pico-8 play session: no input (idle), after a click and taps of 🅾, ❎, 🅾+❎, 🅾 in the second before t = 0

[t = 1 s] idle ~1s (no d-pad/buttons)
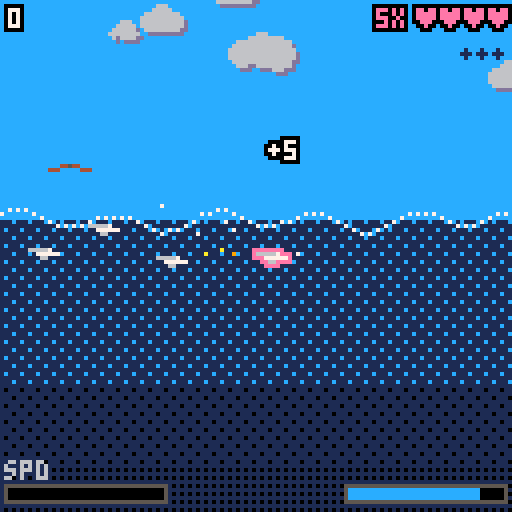
[t = 2 s] idle ~2s (no d-pad/buttons)
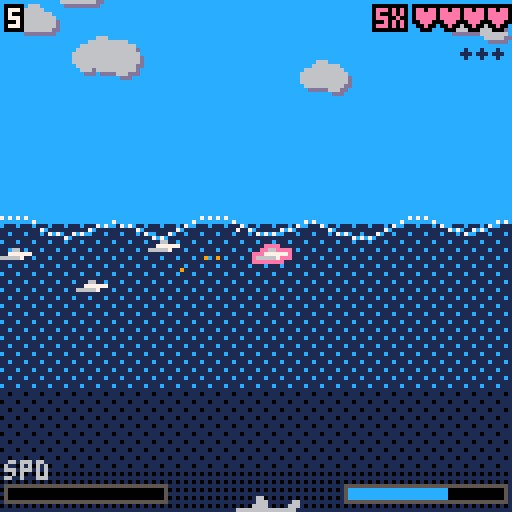
[t = 8 s] idle ~8s (no d-pad/buttons)
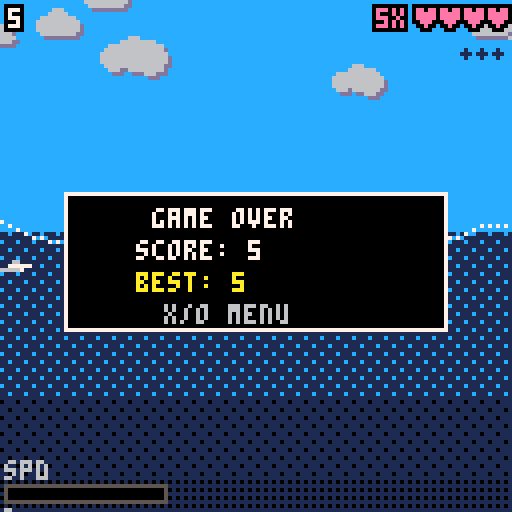

pico-8 cartridge
version 43
__lua__
-- pod: dolphin pod wave riding

----------------------------------------
-- constants
----------------------------------------
grav=0.055
drag_x=0.992
drag_y=0.985
thr=0.09
rspd=0.014
rspd_t=0.005
mspd_i=2.5
mspd_max=3.3
jmspd_max=6.0   -- journey mode speed ceiling
wtr=300
ww=512
buoy=0.3
maxdep=220
drown_t=300
cam_spd=0.24

-- game modes
gmode=0   -- 0=select, 1=flip, 2=journey
sel_mode=1
px2=false  -- x2 sprite scale toggle

----------------------------------------
-- init
----------------------------------------
function _init()
 cartdata("surf_hiscore")
 hscr=dget(0)
 hscr_e=dget(1)
 gmode=0
 sel_mode=1
 menu_t=0
end

function start_game(m)
 gmode=m
 p={
  x=256,y=315,
  vx=0,vy=0,
  a=0,
  alive=true,
  uwt=0,
  max_dep=0,
  fall_spd=0,
  flipped=false,
 }
 prt={}
 pop={}
 brd={}
 shrk={}
 scr=0
 scr_e=0
 mspd=mspd_i
 entry_boost=0
 gauge_tier=0
 p_outline_c=14
 death_freeze_t=0
 death_sx=0
 death_sy=0
 death_sa=0
 p_spd=0
 wave_off=0
 rot_acc=0
 rot_dir=0
 prev_a=0
 shk=0
 shx=0
 shy=0
 hitstop=0
 cam_x=256
 cam_y=315
 perf_t=0
 perf_wx=0
 perf_wy=0
 pod_gain_t=0
 banner_t=0
 banner_txt=""
 banner_c=7

 -- temp score system
 temp_scr=0
 temp_flash=0
 temp_disp_t=0
 pending_scr=0
 pending_scr_e=0
 pending_t=0
 disp_temp=0
 disp_emult=0
 disp_pm=0
 disp_earned=0
 disp_tier=0
 entry_wx=0
 entry_wy=0

 -- quality points for pod gain
 quality_pts=0

 -- shark hit state
 inv_t=0
 catch_up_t=0
 dying_dphs={}
 loss_prot=0
 air_dist=0   -- journey: horiz distance accumulated in air

 -- position history trail (circular buffer)
 trail={}
 trail_len=60
 for i=1,trail_len do
  add(trail,{x=p.x,y=p.y,a=p.a})
 end
 trail_i=1

 -- pod: 4 followers
 pod={}
 for i=1,4 do
  add(pod,{
   x=p.x-i*12,
   y=p.y,
   a=p.a,
   alive=true,
   chain_pos=i,
   perp_off=0,
   wave_freq=0.4+rnd(0.5),
   wave_amp=3+rnd(4),
   wave_phase=rnd(1),
   dying=false,
   death_timer=0,
   death_vx=0,
   death_vy=0,
  })
 end

 -- parallax cloud layers
 cld={}
 for i=1,17 do
  add(cld,{
   x=rnd(ww),y=rnd(450)-280,
   w=8+rnd(12),h=6+rnd(4),
   cs=flr(rnd(3)),
   sp=0.2+rnd(0.15)
  })
 end
 for i=1,16 do
  add(cld,{
   x=rnd(ww),y=rnd(440)-250,
   w=14+rnd(18),h=8+rnd(6),
   cs=flr(rnd(3)),
   sp=0.45+rnd(0.2)
  })
 end
 for i=1,13 do
  add(cld,{
   x=rnd(ww),y=rnd(460)-230,
   w=22+rnd(30),h=14+rnd(8),
   cs=flr(rnd(3)),
   sp=0.75+rnd(0.2)
  })
 end

 for i=1,5 do add_brd(true) end
 add_shrk()
end

function add_shrk()
 local dir=rnd(1)<0.5 and 1 or -1
 local sy=wtr+48+rnd(40)
 add(shrk,{
  x=(cam_x+dir*110+ww)%ww,
  y=sy,
  vx=dir*(0.3+rnd(0.4)),
  fr=dir>0,
  bob=rnd(1)
 })
end

function add_brd(scatter)
 local dir=rnd(1)<0.5 and 1 or -1
 local r=rnd(1)
 local by
 if r<0.3 then
  by=wtr-12-rnd(18)
 elseif r<0.65 then
  by=wtr-45-rnd(50)
 else
  by=wtr-110-rnd(80)
 end
 local bx
 if scatter then
  bx=rnd(ww)
 else
  bx=(cam_x+dir*100+ww)%ww
 end
 add(brd,{
  x=bx,
  y=by,
  vx=dir*(0.6+rnd(0.7)),
  bob=rnd(1),
 })
end

----------------------------------------
-- score helpers
----------------------------------------
function add_score(e)
 if e<=0 then return end
 -- scale e down to match current exponent
 for i=1,scr_e do e=max(1,flr(e/10)) end
 -- promote if adding e would overflow
 while scr+e>=30000 do
  scr=flr(scr/10)
  e=max(1,flr(e/10))
  scr_e+=1
 end
 scr+=e
end

function score_str(s,se)
 if se>0 then
  return tostr(flr(s)).."e+"..tostr(se)
 end
 return tostr(flr(s))
end

function scr_gt(a,ae,b,be)
 if ae~=be then return ae>be end
 return a>b
end

----------------------------------------
-- world to screen
----------------------------------------
function w2s(wx,wy)
 local dx=(wx-cam_x+ww/2)%ww-ww/2
 return 64+dx+shx,
        64+(wy-cam_y)+shy
end

function on_scr(x,y)
 return x>-2 and x<130 and
        y>-2 and y<130
end

----------------------------------------
-- pod helpers
----------------------------------------
function pod_alive_count()
 local n=0
 for d in all(pod) do
  if d.alive then n+=1 end
 end
 return n
end

function pod_mult()
 return pod_alive_count()+1
end

function kill_pod_member(d)
 d.dying=true
 d.alive=false
 d.death_timer=90
 d.death_vx=cos(d.a)*p_spd*0.5
 d.death_vy=sin(d.a)*p_spd*0.5
end

function max_pod_count()
 return 4+gauge_tier
end

-- effective speed: journey = base + per-jump entry boost, flip = hyperbolic+boost
function eff_spd()
 if gmode==2 then return min(jmspd_max,mspd+entry_boost) end
 local range=mspd_max-mspd_i
 local raw=gauge_tier*range+(mspd-mspd_i)
 local k=range*2
 return mspd_i+raw*k/(raw+k)+entry_boost
end

-- kill multiple pod members based on gauge tier
function kill_pod_multi()
 local to_kill=1+flr(gauge_tier/2)
 local killed=0
 for i=#pod,1,-1 do
  if killed>=to_kill then break end
  if pod[i].alive and not pod[i].dying then
   kill_pod_member(pod[i])
   killed+=1
  end
 end
 if killed<to_kill then
  die()
  return false
 end
 return true
end

function gain_pod_member()
 if pod_alive_count()>=max_pod_count() then return end
 local alive=pod_alive_count()
 local cp,po
 if alive<4 then
  cp=alive+1
  po=0
 else
  local extra=alive-4
  cp=extra%4+1
  local ring=flr(extra/4)+1
  local side=(extra%2==0) and 1 or -1
  po=side*(8+ring*3)
 end
 local last=p
 for i=#pod,1,-1 do
  if pod[i].alive then
   last=pod[i]
   break
  end
 end
 add(pod,{
  x=last.x-12,
  y=last.y,
  a=last.a,
  alive=true,
  chain_pos=cp,
  perp_off=po,
  wave_freq=0.4+rnd(0.5),
  wave_amp=3+rnd(4),
  wave_phase=rnd(1),
  dying=false,
  death_timer=0,
  death_vx=0,
  death_vy=0,
 })
 pod_gain_t=30
end

----------------------------------------
-- update 60fps
----------------------------------------
function _update60()
 if gmode==0 then
  menu_t+=1
  if btnp(0) or btnp(1) or btnp(2) or btnp(3) then sel_mode=3-sel_mode end
  if btnp(4) or btnp(5) then start_game(sel_mode==1 and 2 or 1) end
  return
 end

 if hitstop>0 then
  hitstop-=1
  if hitstop>2 then
   if hitstop%3~=0 then return end
  else
   return
  end
 end

 if shk>0 then
  shx=rnd(shk*2)-shk
  shy=rnd(shk*2)-shk
  shk*=0.82
  if shk<0.3 then shk=0 end
 else
  shx=0
  shy=0
 end

 if not p.alive then
  upd_prt()
  upd_dying()
  if death_freeze_t>0 then
   death_freeze_t-=1
   if btnp(4) or btnp(5) then death_freeze_t=0 end
  else
   if btnp(4) or btnp(5) then
    gmode=0
    sel_mode=1
   end
  end
  return
 end

 if inv_t>0 then inv_t-=1 end
 if catch_up_t>0 then catch_up_t-=1 end
 if temp_flash>0 then temp_flash-=1 end
 if loss_prot>0 then loss_prot-=1 end
 if pending_t>0 then
  pending_t-=1
  if pending_t==0 and pending_scr>0 then
   add_score(pending_scr) pending_scr=0
  end
 end

 upd_p()
 p_spd=sqrt(p.vx*p.vx+p.vy*p.vy)

 -- record player position in trail buffer
 trail[trail_i]={x=p.x,y=p.y,a=p.a}
 trail_i=trail_i%trail_len+1

 -- camera
 local cdx=(p.x-cam_x+ww/2)%ww-ww/2
 -- hard cap: player can't drift more than 44px right of screen center
 if cdx>44 then
  cam_x=(cam_x+(cdx-44)+ww)%ww
  cdx=44
 end
 local cspd=p.y<=wtr and 0.4 or cam_spd
 cam_x=(cam_x+cdx*cspd)%ww
 cam_y+=(p.y-cam_y)*cspd

 wave_off+=p.vx*1.5

 -- airborne: flip detection + temp score
 if p.y<=wtr then
  local flip_thresh=0.667
  local da=(p.a-prev_a+0.5)%1-0.5
  if abs(da)>0.001 then rot_dir=sgn(da) end
  rot_acc+=da
  if abs(rot_acc)>=flip_thresh then
   local sign=rot_acc>0 and 1 or -1
   rot_acc-=sign*flip_thresh
   local is_back=(p.vx>=0 and rot_dir<0)
                  or (p.vx<0 and rot_dir>0)
   local gain=is_back and 2 or 1
   temp_scr+=gain
   temp_flash=5
   shk=2
   p.flipped=true
   add_popup("+"..gain.." flip",p.x,p.y-14,10,-0.08)
  end
  -- journey: accumulate horizontal distance (either direction)
  if gmode==2 then
   air_dist+=abs(p.vx)*0.04
  end
 else
  rot_acc=0
  if gmode==2 then air_dist=0 end
 end
 -- passive gauge decay: logarithmic ヌ█⬆️ faster at higher gauge
 if gmode==1 then
  local gp=(mspd-mspd_i)/(mspd_max-mspd_i)
  mspd=max(mspd_i,mspd-gp*gp*0.001)
 elseif gmode==2 then
  local gp=(mspd-mspd_i)/(4.0-mspd_i)
  mspd=max(mspd_i,mspd-gp*gp*0.0013)
 end

 prev_a=p.a

 upd_brd()
 upd_shrk()
 upd_pod()
 upd_dying()
 upd_pop()
 upd_prt()
end

----------------------------------------
-- player physics
----------------------------------------
function upd_p()
 local in_water=p.y>wtr
 local boost=in_water

 local rs=boost and rspd_t or rspd
 local turn_dir=0
 if btn(0) then turn_dir=1 end
 if btn(1) then turn_dir=-1 end
 if in_water and turn_dir~=0 then
  -- resist turning toward sky: harder the more upward-facing the dolphin is
  local sky_diff=(0.75-p.a+0.5)%1-0.5
  local toward_sky=(sky_diff>0 and turn_dir>0) or (sky_diff<0 and turn_dir<0)
  if toward_sky then
   local up_amt=max(0,-sin(p.a))  -- 0 when horizontal/down, 1 when pointing straight up
   rs=rs*(1-up_amt*0.75)
  end
 end
 if turn_dir>0 then p.a+=rs end
 if turn_dir<0 then p.a-=rs end
 p.a%=1

 -- idle underwater: steer facing toward velocity
 if in_water and turn_dir==0 then
  local spd=sqrt(p.vx*p.vx+p.vy*p.vy)
  if spd>0.2 then
   local vel_a=atan2(p.vx,p.vy)
   local diff=(vel_a-p.a+0.5)%1-0.5
   p.a+=mid(-0.003,diff,0.003)
   p.a%=1
  end
 end

 -- velocity steering: bend velocity toward facing (underwater, active turn)
 if in_water then
  local spd=sqrt(p.vx*p.vx+p.vy*p.vy)
  if spd>0.1 and (btn(0) or btn(1)) then
   local vel_a=atan2(p.vx,p.vy)
   local diff=(p.a-vel_a+0.5)%1-0.5
   local sf=mid(0.5,1.5-spd*0.3,1.5)
   local sr=0.02*sf
   local sa=mid(-sr,diff,sr)
   local nva=vel_a+sa
   p.vx=cos(nva)*spd
   p.vy=sin(nva)*spd
  end
 end

 if boost then
  local es=eff_spd()
  local prog_t=(es-mspd_i)/(mspd_max-mspd_i)
  local cur_thr=thr*(1+prog_t*0.8)
  p.vx+=cos(p.a)*cur_thr
  p.vy+=sin(p.a)*cur_thr
  if rnd(1)<0.7 then
   local dx=cos(p.a)
   local dy=sin(p.a)
   add(prt,{
    x=p.x-dx*4,
    y=p.y-dy*4,
    vx=-dx*rnd(1.5)+rnd(0.4)-0.2,
    vy=-dy*rnd(1.5)+rnd(0.4)-0.2,
    l=5+rnd(5),
    c=rnd(1)<0.5 and 9 or 10
   })
  end
 end

 p.vy+=grav

 local es=eff_spd()
 local prog_d=(es-mspd_i)/(mspd_max-mspd_i)
 local drag_ease=prog_d*0.003
 p.vx*=(drag_x+drag_ease)
 p.vy*=(drag_y+drag_ease)

 -- speed cap
 local prog=(es-mspd_i)/(mspd_max-mspd_i)
 local cap=p.y>wtr and es*(1+prog*0.5) or es*(1.5+prog*3.0)
 local s=sqrt(p.vx^2+p.vy^2)
 if s>cap then
  p.vx*=cap/s
  p.vy*=cap/s
 end

 p.x=(p.x+p.vx)%ww
 p.y+=p.vy

 -- water: submersion + buoyancy
 local was_under=p.uwt>0
 local es=eff_spd()
 local prog=(es-mspd_i)/(mspd_max-mspd_i)
 local cur_maxdep=maxdep*(0.5+prog)
 if p.y>wtr then
  local da=(0.25-p.a+0.5)%1-0.5
  p.a+=(da*0.002)
  p.a%=1

  local depth=p.y-wtr
  if depth>p.max_dep then p.max_dep=depth end

  local dep_norm=depth/cur_maxdep
  p.vy-=buoy*(dep_norm^1.4*1.5+0.15)
  local dep_margin=16
  local dep_lim=wtr+cur_maxdep
  if p.y>dep_lim-dep_margin then
   local push=mid(0,(p.y-(dep_lim-dep_margin))/dep_margin,1)
   p.vy-=push*0.08
   local up_diff=(0.25-p.a+0.5)%1-0.5
   p.a+=(up_diff*push*0.02)
   p.a%=1
  end
  if p.y>dep_lim then p.y=dep_lim end
  p.vx*=0.975
  p.vy*=0.975
  p.uwt+=1
  if rnd(1)<0.3 then
   add(prt,{x=p.x+rnd(6)-3,y=p.y,
    vx=rnd(0.4)-0.2,vy=-rnd(1)-0.3,
    l=10+rnd(8),c=7})
  end

  -- water entry: quality check
  if p.uwt==1 then
   p.fall_spd=max(0,p.vy)
   local spd=sqrt(p.vx^2+p.vy^2)
   local flop=0
   local alignment=0
   local quality=0
   local is_rev=false
   if spd>0.3 then
    local mom_a=atan2(p.vx,p.vy)
    local delta=abs(p.a-mom_a)%1
    if delta>0.5 then delta=1-delta end
    is_rev=delta>0.25
    if delta>0.25 then delta=0.5-delta end
    local axis_align=1-(delta/0.25)
    if is_rev and sin(p.a)<0.05 then
     axis_align=0
    end
    local vel_down=max(0,p.vy/spd)
    local nose_down=max(0,sin(p.a))
    local dive=min(vel_down,nose_down)
    local dive_adj=min(1,dive*1.5)
    alignment=max(axis_align,dive_adj)
    flop=1-alignment
    -- nose-down penalty: diving straight down is not a skilled entry
    local nose_pen=max(0,sin(p.a))
    flop=min(1,flop+nose_pen*nose_pen*0.18)
    quality=max(0,1-delta/0.12)
    if is_rev then quality=0 end
   end
   local edrag=0.5+alignment*0.5
   p.vx*=edrag
   p.vy*=edrag

   if spd>0.7 then
    -- determine entry tier
    -- -1=flop, 0=normal, 1=nice, 2=great, 3=perfect
    local tier=0
    local horiz_f=spd>0.1 and abs(p.vx)/spd or 0
    local flop_thresh=0.45+horiz_f*0.1
    if flop>=flop_thresh and p.fall_spd>0.3 then
     tier=-1
    elseif flop<0.065 then tier=3
    elseif flop<0.18 then tier=2
    elseif flop<0.35 then tier=1
    end

    -- entry multiplier for scoring
    local emult=1
    if tier==-1 then emult=0
    elseif tier==1 then emult=2
    elseif tier==2 then emult=3
    elseif tier==3 then emult=5
    end

    -- belly flop effects
    if tier==-1 and loss_prot<=0 then
     rot_acc=0
     quality_pts=0
     -- lose 50% of filled gauge
     local flop_loss=(mspd-mspd_i)*0.5
     entry_boost=0
     mspd=max(mspd_i,mspd-flop_loss)
     p_outline_c=8
     local ac=pod_alive_count()
     if ac>0 then
      banner_t=90 banner_txt="belly flop!" banner_c=8
      -- spawn dying dolphin at player's position (drifts with camera)
      add(dying_dphs,{
       x=p.x,y=p.y,a=p.a,
       death_timer=75,
       death_vx=p.vx,
       death_vy=-0.6,
       splashed=true,
      })
      -- remove first alive pod member
      for j=1,#pod do
       if pod[j].alive and not pod[j].dying then
        del(pod,pod[j])
        break
       end
      end
      catch_up_t=20 inv_t=60 loss_prot=300
      if gmode==1 then
       local gloss=flr(gauge_tier/2)
       gauge_tier=max(0,gauge_tier-gloss)
      end
     else
      banner_t=90 banner_txt="belly flop!" banner_c=8
      die()
      return
     end
    end

    -- scoring
    local pm=pod_mult()
    local earned=0
    if gmode==2 then
     -- journey: dist * (flips+1) * dolphins; 0 flips=x1, 1 flip=x2, etc.
     local dist=flr(air_dist)
     local fc=temp_scr+1
     if tier~=-1 then
      earned=dist*fc*pm
      if pending_scr>0 then add_score(pending_scr) end
      pending_scr=earned pending_t=90
     end
     disp_temp=dist
     disp_pm=temp_scr  -- raw flip count (0=no flips)
     disp_emult=pm
     disp_earned=earned
    else
     -- flip mode
     earned=temp_scr*emult*pm
     if pending_scr>0 then add_score(pending_scr) end
     pending_scr=earned pending_t=90
     disp_temp=temp_scr
     disp_emult=emult
     disp_pm=pm
     disp_earned=earned
    end
    disp_tier=tier
    entry_wx=p.x
    entry_wy=p.y
    if (gmode==1 and temp_scr>0) or (gmode==2 and air_dist>0) then
     temp_disp_t=90
    end
    -- set underwater outline color from entry quality
    if tier==1 then p_outline_c=11
    elseif tier==2 then p_outline_c=9
    elseif tier==3 then p_outline_c=-1  -- -1 = rainbow
    elseif tier==-1 then p_outline_c=8  -- belly flop: red
    else p_outline_c=14
    end

    if gmode==1 then
     -- flip: gauge gain + entry boost
     entry_boost=0
     if tier==1 then entry_boost=0.5
     elseif tier==2 then entry_boost=0.8
     elseif tier==3 then entry_boost=2.0
     end
     if tier>=0 and p.flipped and quality>0 then
      local gain=(0.16+prog*0.84)*quality*0.3
      if tier==3 then gain*=3 end
      mspd=min(mspd_max,mspd+gain)
      if mspd>=mspd_max-0.01 then
       gauge_tier+=1
       mspd=mspd_i
       gain_pod_member()
      end
     end
     -- quality pts for pod gain
     if not p.flipped then
      quality_pts=0
     elseif tier==3 then
      quality_pts+=2
     elseif tier==2 then
      quality_pts+=1
     else
      quality_pts=0
     end
     if quality_pts>=3 then
      quality_pts=0
      gain_pod_member()
     end
    else
     -- journey: entry_boost is set per-jump (not additive), mspd base grows slowly
     entry_boost=0
     local gauge_f=(mspd-mspd_i)/(4.0-mspd_i)  -- 0 at start, 1 at max base
     if tier==1 then
      entry_boost=0.5
      mspd=min(4.0,mspd+0.05)
     elseif tier==2 then
      entry_boost=0.4+gauge_f*0.6  -- 0.4 at low gauge, 1.0 at max
      mspd=min(4.0,mspd+0.1)
     elseif tier==3 then
      entry_boost=2.0
      mspd=min(4.0,mspd+0.2)
     else
      mspd=max(mspd_i,mspd-0.03)
     end
     -- quality pts still earn pod members
     if not p.flipped then
      quality_pts=0
     elseif tier==3 then
      quality_pts+=2
     elseif tier==2 then
      quality_pts+=1
     else
      quality_pts=0
     end
     if quality_pts>=3 then
      quality_pts=0
      gain_pod_member()
     end
    end

    -- tier display: banner + colored splash
    if tier>=1 then
     local tc,tc2,tc3
     if tier==3 then
      tc=10 tc2=9 tc3=7
      banner_t=60 banner_txt="perfect!" banner_c=10
     elseif tier==2 then
      tc=9 tc2=8 tc3=10
      banner_t=60 banner_txt="great!" banner_c=9
     else
      tc=11 tc2=3 tc3=7
      banner_t=60 banner_txt="nice!" banner_c=11
     end
     -- cone spray behind player entry
     local spd=sqrt(p.vx^2+p.vy^2)
     local ba=atan2(-p.vx,-p.vy) -- opposite of velocity
     local np=20+tier*12
     local cone=0.15+tier*0.03
     for i=1,np do
      local a=ba+(rnd(cone*2)-cone)
      local s=(1+rnd(2+tier))
      local pvx=cos(a)*s
      local pvy=sin(a)*s
      -- clamp: only upward particles
      if pvy>0 then pvy=-pvy end
      local pc
      if tier==3 then
       local rb={7,8,9,10,11,12,14,15}
       pc=rb[flr(rnd(#rb))+1]
      else
       pc=rnd(1)<0.5 and tc or (rnd(1)<0.7 and tc2 or tc3)
      end
      add(prt,{x=p.x+rnd(8)-4,y=wtr-1,
       vx=pvx,vy=pvy,
       l=25+rnd(20),
       c=pc})
     end
    end
   end  -- spd>0.7

   temp_scr=0
   air_dist=0
   p.flipped=false
   if spd>0.7 and p.fall_spd>0.4 then
    local splash=1-alignment
    shk=2+splash*5
    local np=4+flr(splash*8)
    for i=1,np do
     add(prt,{x=p.x+rnd(12)-6,y=wtr,
      vx=(rnd(2)-1)*(1+splash),vy=-rnd(2)-0.5,
      l=10+rnd(8),c=7})
    end
   end
  end

  if p.uwt>=drown_t then
   die()
   return
  end
 else
  -- water exit
  if was_under then
   local spd=sqrt(p.vx^2+p.vy^2)
   local flop=0
   if spd>0.01 then
    local nose_dot=(p.vx/spd)*cos(p.a)+(p.vy/spd)*sin(p.a)
    flop=1-max(0,nose_dot)
   end
   local stream=1-flop
   local fall_f=min(1,p.fall_spd/(eff_spd()*0.6))
   local dep_f=min(1,p.max_dep/cur_maxdep)
   local energy=dep_f*fall_f*stream
   local np=2+flr(energy*7)
   for i=1,np do
    add(prt,{x=p.x+rnd(8)-4,y=wtr,
     vx=rnd(2)-1,vy=-rnd(1.5)-energy*1.5,
     l=6+rnd(8),c=7})
   end
   -- reset temp score on exit
   temp_scr=0
  end
  p.max_dep=0
  p.uwt=0
 end
end

function die()
 if pending_scr>0 then add_score(pending_scr) pending_scr=0 end
 p.alive=false
 death_freeze_t=120
 death_sx=p.x
 death_sy=p.y
 death_sa=p.a
 if scr_gt(scr,scr_e,hscr,hscr_e) then
  hscr=scr
  hscr_e=scr_e
  dset(0,hscr)
  dset(1,hscr_e)
 end
 shk=8
 for i=1,15 do
  add(prt,{x=p.x,y=p.y,
   vx=rnd(4)-2,vy=rnd(4)-2,
   l=12+rnd(10),c=8})
 end
end

----------------------------------------
-- birds
----------------------------------------
function upd_brd()
 for i=#brd,1,-1 do
  local b=brd[i]
  b.x=(b.x+b.vx)%ww
  b.bob+=0.05
  b.y+=sin(b.bob)*0.4
  if p.alive and p.y<wtr then
   local dx=(b.x-p.x+ww/2)%ww-ww/2
   local dy=b.y-p.y
   if abs(dx)<7 and abs(dy)<5 then
    local deflect=0.097
    if rnd(1)<0.5 then deflect=-deflect end
    p.a=(p.a+deflect)%1
    p.vx*=0.9
    p.vy*=0.9
    hitstop=2
    shk=2
    temp_scr+=1
    temp_flash=5
    p.flipped=true
    for k=1,3 do
     add(prt,{x=b.x,y=b.y,
      vx=rnd(2)-1,vy=rnd(2)-1.5,
      l=6+rnd(4),c=10})
    end
    deli(brd,i)
    add_brd()
   end
  end
 end
 while #brd<5 do add_brd() end
end

----------------------------------------
-- sharks: kills front dolphin
----------------------------------------
function upd_shrk()
 for i=#shrk,1,-1 do
  local s=shrk[i]
  s.x=(s.x+s.vx)%ww
  s.bob+=0.03
  s.y+=sin(s.bob)*0.2
  s.fr=s.vx>0
  -- player collision (underwater only)
  if p.alive and p.y>wtr and inv_t<=0 and loss_prot<=0 then
   local dx=(s.x-p.x+ww/2)%ww-ww/2
   local dy=s.y-p.y
   if abs(dx)<10 and abs(dy)<6 then
    -- player dolphin dies, gets yanked down
    add(dying_dphs,{
     x=p.x,y=p.y,a=p.a,
     death_timer=75,
     death_vx=p.vx,
     death_vy=p.vy*0.3+0.2,
     splashed=false,
    })

    -- first alive pod member becomes new player
    local new_p=nil
    for j=1,#pod do
     if pod[j].alive and not pod[j].dying then
      new_p=pod[j]
      break
     end
    end

    if new_p then
     del(pod,new_p)
     catch_up_t=20
     inv_t=60
     loss_prot=300
    else
     die()
     return
    end

    shk=3
    deli(shrk,i)
    add_shrk()
   end
  end
 end
 local mx=min(2,1+(scr_e>0 and 1 or flr(scr/8000)))
 while #shrk<mx do add_shrk() end
end

----------------------------------------
-- pod update
----------------------------------------
function upd_pod()
 -- soft separation pass (airborne only)
 local alive_list={}
 for d in all(pod) do
  if d.alive and not d.dying then add(alive_list,d) end
 end
 if p.y<=wtr then
  -- include player
  for _,d in pairs(alive_list) do
   local ddx=(p.x-d.x+ww/2)%ww-ww/2
   local ddy=p.y-d.y
   local dist=sqrt(ddx*ddx+ddy*ddy)
   if dist>0 and dist<10 then
    local push=(10-dist)*0.02
    d.x=(d.x-ddx/dist*push)%ww
    d.y-=ddy/dist*push
   end
  end
  -- between pod members
  for j=1,#alive_list do
   for k=j+1,#alive_list do
    local a,b=alive_list[j],alive_list[k]
    local ddx=(a.x-b.x+ww/2)%ww-ww/2
    local ddy=a.y-b.y
    local dist=sqrt(ddx*ddx+ddy*ddy)
    if dist>0 and dist<8 then
     local push=(8-dist)*0.015
     local nx,ny=ddx/dist,ddy/dist
     a.x=(a.x+nx*push)%ww
     a.y+=ny*push
     b.x=(b.x-nx*push)%ww
     b.y-=ny*push
    end
   end
  end
 end

 for i,d in pairs(pod) do
  if d.alive and not d.dying then

   -- follow via position history trail
   -- tighter delay at high effective speed
   local spd_bonus=max(0,(eff_spd()-mspd_i)/(mspd_max-mspd_i))
   local delay=flr((7-spd_bonus*2)*d.chain_pos)
   delay=max(6*d.chain_pos,delay)
   local ti=(trail_i-1-delay+trail_len*10)%trail_len+1
   local target_x=trail[ti].x
   local target_y=trail[ti].y
   local target_a=trail[ti].a
   -- clamp max lag so pod never goes off screen
   local max_lag=14+d.chain_pos*12
   local lag_dx=(p.x-target_x+ww/2)%ww-ww/2
   if lag_dx>max_lag then
    target_x=(p.x-max_lag+ww)%ww
   end

   -- world-space y offset for flanking dolphins
   if d.perp_off~=0 then
    target_y+=d.perp_off
   end

   if d.y>wtr then
    local wave=sin(t()*d.wave_freq+d.wave_phase)*d.wave_amp
    target_y+=wave
   end

   local base_fs=d.perp_off~=0 and 0.14 or 0.18-d.chain_pos*0.01
   local follow_speed=base_fs+spd_bonus*0.06
   follow_speed=max(follow_speed,0.12)
   if catch_up_t>0 then follow_speed*=3 end
   local dx=(target_x-d.x+ww/2)%ww-ww/2
   d.x=(d.x+dx*follow_speed)%ww
   d.y+=(target_y-d.y)*follow_speed

   local angle_diff=(target_a-d.a+0.5)%1-0.5
   d.a+=angle_diff*follow_speed*2

  elseif d.dying then
   d.death_timer-=1
   d.death_vy+=0.04
   d.death_vx*=0.97
   d.x+=d.death_vx
   d.y+=d.death_vy
   d.a+=0.01
   if d.y>wtr and d.death_vy>0 and not d.splashed then
    d.splashed=true
    for k=1,3 do
     add(prt,{x=d.x+rnd(6)-3,y=wtr,
      vx=rnd(1.5)-0.75,vy=-rnd(1)-0.3,
      l=6+rnd(4),c=7})
    end
   end
   if d.death_timer<=0 then
    del(pod,d)
   end
  end
 end
end

----------------------------------------
-- dying player dolphins (from shark)
----------------------------------------
function upd_dying()
 for i=#dying_dphs,1,-1 do
  local d=dying_dphs[i]
  d.death_timer-=1
  d.death_vy+=0.04
  d.death_vx*=0.97
  d.x+=d.death_vx
  d.y+=d.death_vy
  d.a+=0.01
  if d.y>wtr and d.death_vy>0 and not d.splashed then
   d.splashed=true
   for k=1,3 do
    add(prt,{x=d.x+rnd(6)-3,y=wtr,
     vx=rnd(1.5)-0.75,vy=-rnd(1)-0.3,
     l=6+rnd(4),c=7})
   end
  end
  if d.death_timer<=0 then
   deli(dying_dphs,i)
  end
 end
end

----------------------------------------
-- popups
----------------------------------------
function add_popup(txt,wx,wy,col,spd)
 add(pop,{x=wx,y=wy,vy=spd or -0.2,
  txt=txt,l=90,c=col or 10})
end

function upd_pop()
 for i=#pop,1,-1 do
  local pp=pop[i]
  pp.y+=pp.vy
  pp.l-=1
  if pp.l<=0 then deli(pop,i) end
 end
end

----------------------------------------
-- particles
----------------------------------------
function upd_prt()
 for i=#prt,1,-1 do
  local pt=prt[i]
  pt.x+=pt.vx
  pt.y+=pt.vy
  pt.vy+=0.015
  pt.l-=1
  if pt.l<=0 then deli(prt,i) end
 end
end

----------------------------------------
-- sprite rotation
----------------------------------------
function draw_dolph(sx,sy,a)
 a=a%1
 local fx=cos(a)<0
 local fy=sin(a)>0
 local pa=a%0.5
 if pa>0.25 then pa=0.5-pa end
 local idx=min(flr(pa*20),4)
 local nx={7,7,7,5,4}
 local ny={3,2,0,0,0}
 local npx=nx[idx+1]
 local npy=ny[idx+1]
 if fx then npx=7-npx end
 if fy then npy=7-npy end
 if px2 then
  sspr((idx+1)*8,0,8,8,sx-npx*2,sy-npy*2,16,16,fx,fy)
 else
  spr(idx+1,sx-npx,sy-npy,1,1,fx,fy)
 end
end

function draw_dolph_outline(sx,sy,a,oc)
 -- draw 1px outline in color oc
 for c=1,15 do pal(c,oc) end
 for dx=-1,1 do
  for dy=-1,1 do
   if dx~=0 or dy~=0 then
    draw_dolph(sx+dx,sy+dy,a)
   end
  end
 end
 pal()
 draw_dolph(sx,sy,a)
end

----------------------------------------
-- draw
----------------------------------------
function _draw()
 if gmode==0 then
  cls(12)
  local mt=menu_t
  for i=0,5 do
   local cx=(i*43+mt*(.12+i*.02))%172-22
   local cy=8+i*9%42
   local r=3+i%3
   circfill(cx,cy,r*1.1,6)
   circfill(cx-r,cy+1,r*.8,6)
   circfill(cx+r,cy+1,r*.9,6)
   circfill(cx-1,cy-1,r*1.1,7)
   circfill(cx-r-1,cy,r*.8,7)
   circfill(cx+r-1,cy,r*.9,7)
  end
  for i=0,2 do
   local bx=(i*53+130-mt*(.4+i*.15))%152-12
   local by=14+i*16
   local f=flr(sin(mt*.07+i)*2)
   line(bx-5,by+f,bx,by,4)
   line(bx+5,by+f,bx,by,4)
  end
  -- title "pod" with black outline
  for ox=-1,1 do for oy=-1,1 do
   print("pod",58+ox,38+oy,0)
  end end
  print("pod",58,38,7)
  -- hi-score top-right
  print("hi "..hscr,90,4,6)
  -- mode options
  print("journey",18,72,sel_mode==1 and 7 or 5)
  print("flip",76,72,sel_mode==2 and 7 or 5)
  line(sel_mode==1 and 18 or 76,79,sel_mode==1 and 60 or 92,79,10)
  -- wave
  rectfill(0,97,127,127,1)
  for wx=0,127,2 do
   pset(wx,97+flr(sin(t()*.3+wx*.04)*2),7)
  end
  -- description (below water)
  local d=sel_mode==1 and "fly far, flip to multiply" or "flip to score and grow pod"
  print(d,64-#d*2,106,7)
  print("x/o start",41,118,12)
  return
 end

 cls(12)

 local wy=64+(wtr-cam_y)+shy

 -- sky dots
 local dot_y=-250
 for sy=0,min(flr(wy)-1,127) do
  local world_y=cam_y+(sy-64)-shy
  if world_y<dot_y and sy%2==0 then
   local dist=dot_y-world_y
   local freq=max(2,min(8,10-flr(dist/40)))
   for xx=sy%freq,127,freq do
    pset(xx,sy,1)
   end
  end
 end

 -- clouds (stable y, cull by extent)
 for c in all(cld) do
  local dxb=(c.x-cam_x+ww/2)%ww-ww/2
  local r=c.w/4
  local ext=r*2+4
  local sh=c.sp<0.4 and 13 or 6
  local hl=c.sp<0.4 and 6 or 7
  local r1=r*1.1 local r2=r*.8 local r3=r*.9
  local sy=64+(c.y-cam_y)*c.sp+shy
  if sy>-ext and sy<128+ext then
   for off=-1,1 do
    local sx=64+(dxb+off*ww)*c.sp+shx
    if sx>-ext and sx<128+ext then
     circfill(sx,sy,r1,sh)
     circfill(sx-r,sy+1,r2,sh)
     circfill(sx+r,sy+1,r3,sh)
     circfill(sx-1,sy-1,r1,hl)
     circfill(sx-r-1,sy,r2,hl)
     circfill(sx+r-1,sy,r3,hl)
    end
   end
  end
 end

 -- water body
 if wy<128 then
  local wy0=max(0,flr(wy))
  rectfill(0,wy0,127,127,1)
  -- dotted depth layers
  for sy=wy0,127,2 do
   local world_y=cam_y+(sy-64)-shy
   local d=world_y-wtr
   if d<0 then d=0 end
   local col,freq
   if d<40 then
    col=12 freq=4
   elseif d<60 then
    col=0  freq=4
   else
    col=0  freq=2
   end
   for xx=sy%freq,127,freq do
    pset(xx,sy,col)
   end
  end
  -- wave surface
  for wx=0,127,2 do
   local wv=sin(t()*0.3+(wx+wave_off)*0.04)*2
            +sin(t()*0.2+(wx+wave_off)*0.018)*1
   local yy=flr(wy+wv)
   if yy>=0 and yy<128 then
    pset(wx,yy,7)
    pset(wx+1,yy,12)
   end
  end
 end

 -- birds
 for b in all(brd) do
  local sx,sy=w2s(b.x,b.y)
  if sx>-10 and sx<138 and sy>-10 and sy<138 then
   local flap=flr(sin(b.bob*3)*2)
   line(sx-5,sy+flap,sx,sy,4)
   line(sx+5,sy+flap,sx,sy,4)
   pset(sx,sy,5)
  end
 end

 -- sharks
 for s in all(shrk) do
  local sx,sy=w2s(s.x,s.y)
  if sx>-20 and sx<148 then
   if s.fr then
    spr(11,sx-8,sy-4)
    spr(12,sx,sy-4)
   else
    spr(12,sx-8,sy-4,1,1,true)
    spr(11,sx,sy-4,1,1,true)
   end
  end
 end

 -- particles
 for pt in all(prt) do
  local sx,sy=w2s(pt.x,pt.y)
  if on_scr(sx,sy) then
   pset(sx,sy,pt.c)
  end
 end

 -- dying player dolphins (from shark)
 for d in all(dying_dphs) do
  if d.death_timer<30 and d.death_timer%4<2 then
  else
   local sx,sy=w2s(d.x,d.y)
   if on_scr(sx,sy) then
    pal(7,8) pal(6,2) pal(12,2)
    draw_dolph(sx,sy,d.a)
    pal()
   end
  end
 end

 -- pod members
 for d in all(pod) do
  if d.alive then
   local sx,sy=w2s(d.x,d.y)
   if on_scr(sx,sy) then
    draw_dolph(sx,sy,d.a)
   end
  end
  if d.dying then
   if d.death_timer<30 and d.death_timer%4<2 then
   else
    local sx,sy=w2s(d.x,d.y)
    if on_scr(sx,sy) then
     pal(7,8) pal(6,2) pal(12,2)
     draw_dolph(sx,sy,d.a)
     pal()
    end
   end
  end
 end

 -- player
 if p.alive then
  -- blink briefly after shark hit
  if inv_t<=0 or t()*8%2<1 then
   local pdx=(p.x-cam_x+ww/2)%ww-ww/2
   local psx=64+pdx+shx
   local psy=64+(p.y-cam_y)+shy
   local oc
   if p_outline_c==-1 then
    -- perfect: rainbow everywhere
    local rb={7,8,9,10,11,12,14,15}
    oc=rb[flr(t()*12)%#rb+1]
   elseif p.y>wtr then
    -- underwater: quality colour
    oc=p_outline_c
   else
    -- above water: black
    oc=0
   end
   draw_dolph_outline(psx,psy,p.a,oc)
  end
 end


 -- floating popups
 for pp in all(pop) do
  local sx,sy=w2s(pp.x,pp.y)
  if on_scr(sx,sy) then
   local c=pp.c
   if pp.l<18 and pp.l%4<2 then c=0 end
   local tx=sx-#pp.txt*2
   for dx=-1,1 do
    for dy=-1,1 do
     if dx~=0 or dy~=0 then
      print(pp.txt,tx+dx,sy+dy,0)
     end
    end
   end
   print(pp.txt,tx,sy,c)
  end
 end

 -- temp score display (airborne)
 if p.alive and p.y<=wtr then
  local pdx=(p.x-cam_x+ww/2)%ww-ww/2
  local sx=64+pdx+shx+6
  local sy=64+(p.y-cam_y)+shy-10
  if gmode==2 and air_dist>0 then
   local dist=flr(air_dist)
   local dstr=tostr(dist)
   local fm=temp_scr+1
   local full=temp_scr>0 and (dstr.."x"..fm) or dstr
   for ddx=-1,1 do for ddy=-1,1 do
    if ddx~=0 or ddy~=0 then print(full,sx+ddx,sy+ddy,0) end
   end end
   print(dstr,sx,sy,7)
   if temp_scr>0 then
    print("x",sx+#dstr*4,sy,7)
    print(fm,sx+#dstr*4+4,sy,10)
   end
  elseif gmode==1 and temp_scr>0 then
   local ts=tostr(temp_scr)
   for ddx=-1,1 do for ddy=-1,1 do
    if ddx~=0 or ddy~=0 then print(ts,sx+ddx,sy+ddy,0) end
   end end
   print(ts,sx,sy,10)
  end
 end

 -- entry score display: floats up slowly, then accelerates to HUD
 if temp_disp_t>0 then
  temp_disp_t-=1
  -- tier color: nice=green, great=orange, perfect=rainbow
  local tc
  if disp_tier==1 then tc=11
  elseif disp_tier==2 then tc=9
  elseif disp_tier==3 then
   local cols={7,10,11,12,8,14,15,9}
   tc=cols[flr(t()*12)%#cols+1]
  else tc=7 end
  -- phase 1 (90-45): follow player, drift up slowly
  -- phase 2 (45-0): accelerate from detach point toward HUD
  local px,py=w2s(p.x,p.y-16)
  local drift=(90-temp_disp_t)*0.3
  local fx,fy
  if temp_disp_t>45 then
   fx=px
   fy=py-drift
  else
   local t_val=1-(temp_disp_t/45)
   t_val=t_val*t_val*t_val
   local detach_y=py-(90-45)*0.3
   fx=px+(2-px)*t_val
   fy=detach_y+(2-detach_y)*t_val
  end
  if disp_tier==-1 then
   -- belly flop: handled by banner, skip
  elseif temp_disp_t<8 and temp_disp_t%3<1 then
  elseif temp_disp_t>45 then
   -- formula parts: flip count yellow, dolphin count pink, rest white
   local dn=gmode==1 and disp_pm or disp_emult
   local dns=tostr(dn)
   -- tier color for emult (flip mode only)
   local tier_c
   if disp_tier==3 then tier_c=10
   elseif disp_tier==2 then tier_c=9
   elseif disp_tier==1 then tier_c=11
   else tier_c=7
   end
   -- flip mode:  [flips]x[emult]x[dolphins]
   -- journey:    [dist]x[flips]x[dolphins]  (flip omitted if no flips)
   local p1,fs,p2
   if gmode==1 then
    p1="" fs=tostr(disp_temp) p2="x"..disp_emult.."x"
   else
    p1=tostr(disp_temp).."x"
    if disp_pm>0 then
     fs=tostr(disp_pm+1) p2="x"
    else
     fs="" p2=""
    end
   end
   local full=p1..fs..p2..dns
   local tw=#full*4
   local tx=fx-tw/2
   -- shadow pass
   for ddx=-1,1 do for ddy=-1,1 do
    if ddx~=0 or ddy~=0 then
     print(full,tx+ddx,fy+ddy,0)
    end
   end end
   -- main pass
   local cx=tx
   if gmode==1 then
    -- flip: [yellow flips] x [tier_c emult] x [pink dolphins]
    local es=tostr(disp_emult)
    print(fs,cx,fy,10) cx+=#fs*4
    print("x",cx,fy,7) cx+=4
    print(es,cx,fy,tier_c) cx+=#es*4
    print("x",cx,fy,7) cx+=4
   else
    -- journey: [white dist] x [yellow flips] x [pink dolphins]
    if #p1>0 then print(p1,cx,fy,7) end
    cx+=#p1*4
    if #fs>0 then print(fs,cx,fy,10) end
    cx+=#fs*4
    if #p2>0 then print(p2,cx,fy,7) end
    cx+=#p2*4
   end
   print(dns,cx,fy,14)
  else
   local txt="+"..disp_earned
   local tx=fx-#txt*2
   for ddx=-1,1 do for ddy=-1,1 do
    if ddx~=0 or ddy~=0 then print(txt,tx+ddx,fy+ddy,0) end
   end end
   print(txt,tx,fy,tc)
  end
 end


 -- pod gain text
 if pod_gain_t>0 then
  pod_gain_t-=1
  local sx,sy=w2s(p.x,p.y)
  print("♥",sx+6,sy-8,14)
 end

 -- hud: score (top left, black outline)
 local ss=score_str(scr,scr_e)
 for ddx=-1,1 do for ddy=-1,1 do
  if ddx~=0 or ddy~=0 then print(ss,2+ddx,2+ddy,0) end
 end end
 print(ss,2,2,7)

 -- hud: pod count (top right) ヌ█⬆️ "Nx♥♥♥" with black outline
 local ac=pod_alive_count()
 local hsp=ac>8 and 5 or 6
 local nm=tostr(pod_mult()).."x"
 local hrx=121  -- rightmost heart x (shifted left 3px)
 local nx_x=hrx-(ac-1)*hsp-#nm*4-1
 local hy=2
 -- outline pass for prefix and each heart
 for ddx=-1,1 do for ddy=-1,1 do
  if ddx~=0 or ddy~=0 then
   print(nm,nx_x+ddx,hy+ddy,0)
   for i=1,ac do
    print("♥",hrx-(i-1)*hsp+ddx,hy+ddy,0)
   end
  end
 end end
 -- main pass
 print(nm,nx_x,hy,14)
 for i=1,ac do
  print("♥",hrx-(i-1)*hsp,hy,14)
 end

 -- hud: quality points progress (3 dots below pod count)
 for i=1,3 do
  local c=(i<=quality_pts) and 11 or 1
  circfill(124-(i-1)*4,13,1,c)
 end

 -- hud: drown bar (bottom right)
 if p.alive and p.uwt>10 then
  local pct=p.uwt/drown_t
  local bw=flr(40*(1-pct))
  local bx=86
  rectfill(bx,121,bx+40,125,0)
  if bw>0 then
   local dc=12
   if pct>0.5 then dc=8 end
   if pct>0.8 then dc=2 end
   rectfill(bx,121,bx+bw,125,dc)
  end
  rect(bx,121,bx+40,125,5)
 end

 -- speed gauge (bottom left, flip mode only)
 if gmode==1 then
  print("spd",1,115,6)
  local gauge_pct=(mspd-mspd_i)/(mspd_max-mspd_i)
  local bw=-flr(-gauge_pct*40)
  rectfill(1,121,41,125,0)
  if bw>0 then rectfill(1,121,1+min(bw,40),125,11) end
  rect(1,121,41,125,5)
  if gauge_tier>0 then
   print("+"..gauge_tier,43,121,10)
  end
 else
  -- journey: show base speed gauge only (not entry boost)
  local spd_pct=(mspd-mspd_i)/(4.0-mspd_i)
  local bw=-flr(-spd_pct*40)
  print("spd",1,115,6)
  rectfill(1,121,41,125,0)
  if bw>0 then rectfill(1,121,1+min(bw,40),125,9) end
  rect(1,121,41,125,5)
 end

 -- banner (top center)
 if banner_t>0 then
  banner_t-=1
  local bt=banner_txt
  local bx=64-#bt*2
  local by=6
  local bc=banner_c
  -- perfect banner: rainbow per letter
  if bt=="perfect!" then
   local cols={7,10,11,12,8,14,15,9}
   for i=1,#bt do
    local ci=flr(t()*12+i)%#cols+1
    local c=cols[ci]
    if banner_t<15 and (banner_t+i)%3==0 then c=1 end
    local cx=bx+(i-1)*4
    for dx=-1,1 do for dy=-1,1 do
     if dx~=0 or dy~=0 then print(sub(bt,i,i),cx+dx,by+dy,0) end
    end end
    print(sub(bt,i,i),cx,by,c)
   end
  else
   if banner_t<15 and banner_t%4<2 then bc=1 end
   for dx=-1,1 do for dy=-1,1 do
    if dx~=0 or dy~=0 then print(bt,bx+dx,by+dy,0) end
   end end
   print(bt,bx,by,bc)
  end
 end

 -- death screen
 if not p.alive then
  if death_freeze_t>0 then
   -- freeze: draw sprite at death position
   local dsx,dsy=w2s(death_sx,death_sy)
   draw_dolph_outline(dsx,dsy,death_sa,8)
  else
   rectfill(16,48,111,82,0)
   rect(16,48,111,82,7)
   print("game over",38,52,7)
   print("score: "..score_str(scr,scr_e),34,60,7)
   print("best: "..score_str(hscr,hscr_e),34,68,10)
   print("x/o menu",41,76,6)
  end
 end
end
__gfx__
00000000000000000000000000000077000000000006600000066000000000000006660000000000000000000000000006600000d000dd000000000000000000
00000000000000000000000000000777000766700076670000677600006666000067766000d11100000000006600000066600000dd000dd00000000000000000
00000000000660000006067700007770007667700076670006777760067777600677776000d111000000000066600000666600009dd00ddd0000000000000000
00000000007777770006770000077700077677000776677067777776677777766777777600d111000000000006666666666666669ddddddddddc000000000000
000000006666670000667000007776000766700007766770677777766777777667777760111111111111111106666666666666669ddddddddddc000000000000
000000000000000000600000077006007777000007766770067777600677776006777760d11111111111111006667777777777709dd00ddd0000000000000000
0000000000000000000000000000000000000000000660000067760000666600006776000d111111111111006660000000066000dd000dd00000000000000000
00000000000000000000000000000000000000000000000000066000000000000000000000d11111111100006600000000660000d000dd000000000000000000
__map__
0000000000000000000000000000000000000000000000000000000000000000000000000000000000000000000000000000000000000000000000000000000000000000000000000000000000000000000000000000000000000000000000000000000000000000000000000000000000000000000000000000000000000000
0000000000000000000000000000000000000000000000000000000000000000000000000000000000000000000000000000000000000000000000000000000000000000000000000000000000000000000000000000000000000000000000000000000000000000000000000000000000000000000000000000000000000000
0000000000000000000000000000000000000000000000000000000000000000000000000000000000000000000000000000000000000000000000000000000000000000000000000000000000000000000000000000000000000000000000000000000000000000000000000000000000000000000000000000000000000000
0000000000000000000000000000000000000000000000000000000000000000000000000000000000000000000000000000000000000000000000000000000000000000000000000000000000000000000000000000000000000000000000000000000000000000000000000000000000000000000000000000000000000000
0000000000000000000000000000000000000000000000000000000000000000000000000000000000000000000000000000000000000000000000000000000000000000000000000000000000000000000000000000000000000000000000000000000000000000000000000000000000000000000000000000000000000000
0000000000000000000000000000000000000000000000000000000000000000000000000000000000000000000000000000000000000000000000000000000000000000000000000000000000000000000000000000000000000000000000000000000000000000000000000000000000000000000000000000000000000000
0000000000001200000000000000000000000000000000000000000000000000000000000000000000000000000000000000000000000000000000000000000000000000000000000000000000000000000000000000000000000000000000000000000000000000000000000000000000000000000000000000000000000000
